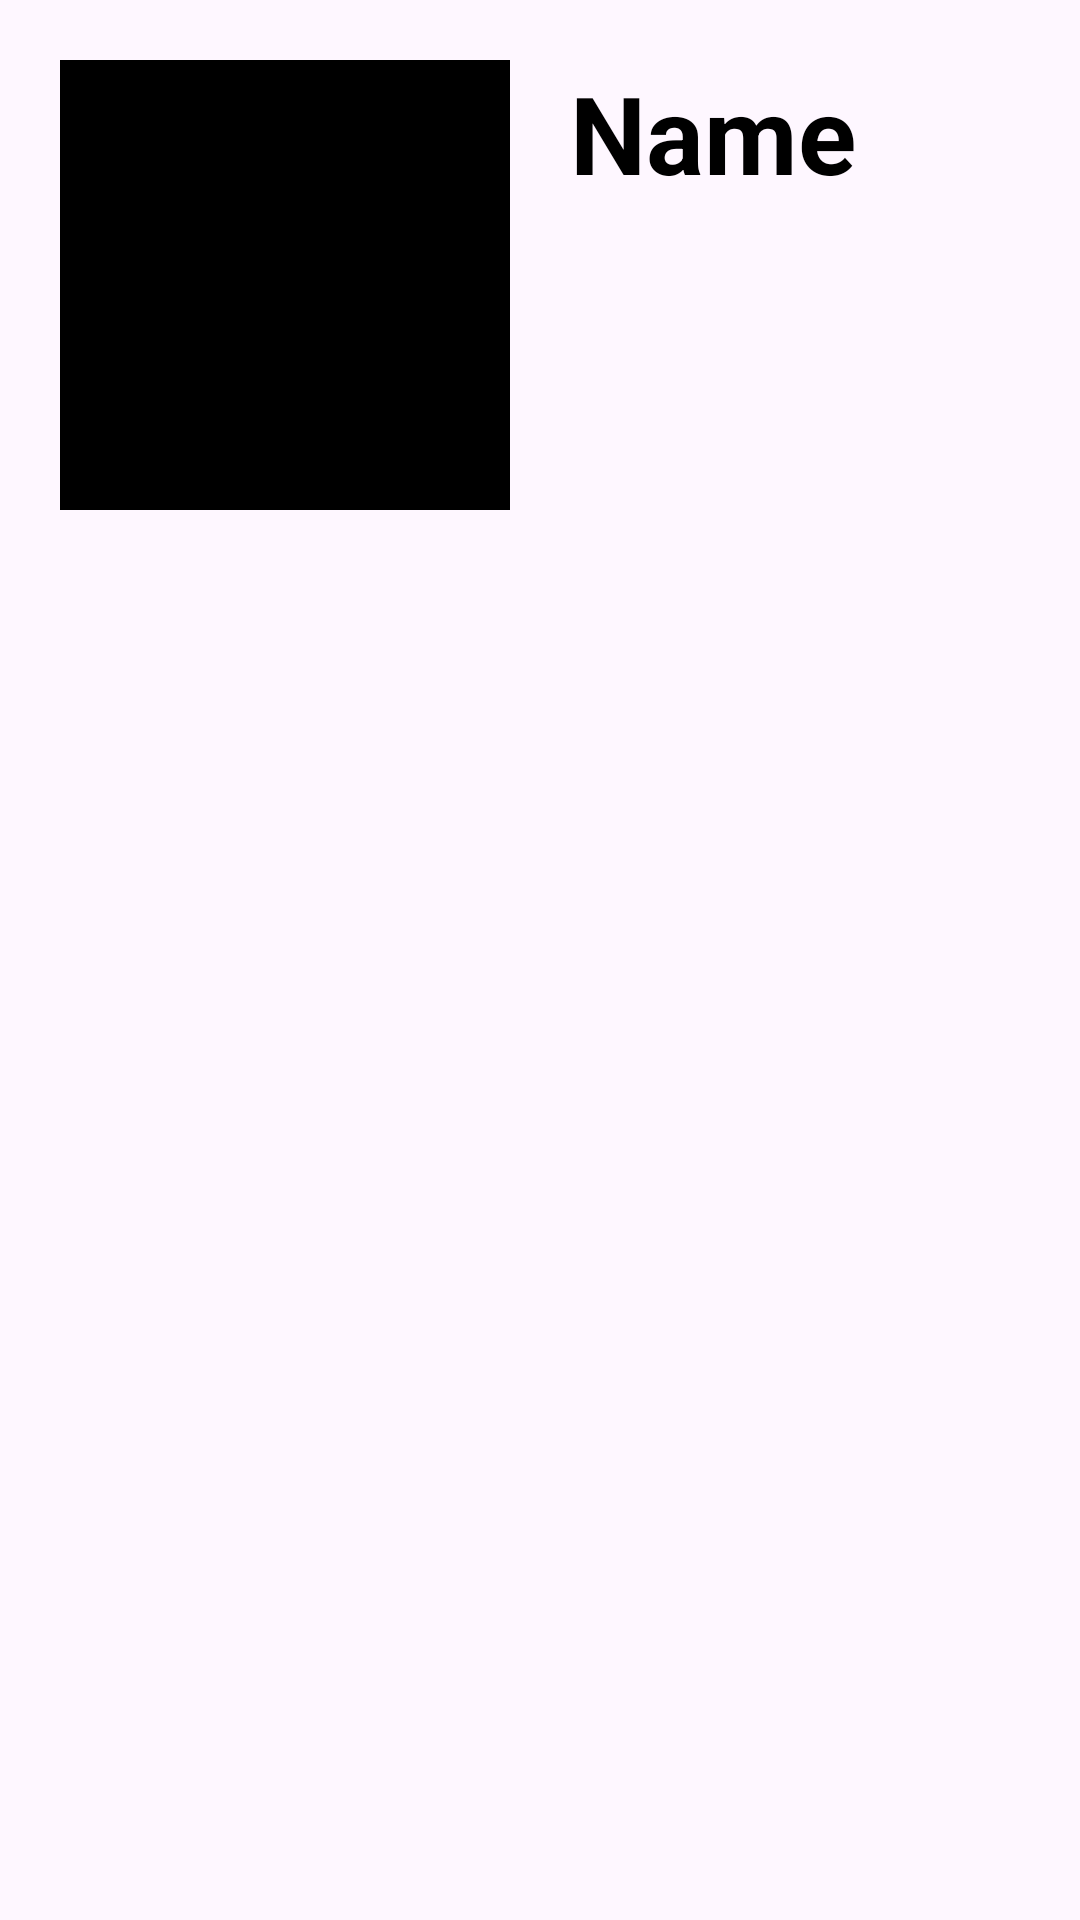

Android layout source for this screen:
<!-- AndroidManifest.xml: application theme Theme.Otbor_na_stazhirovku -->
<!-- res/layout/item.xml -->
<?xml version="1.0" encoding="utf-8"?>
<androidx.constraintlayout.widget.ConstraintLayout xmlns:android="http://schemas.android.com/apk/res/android"
    android:layout_width="match_parent"
    android:layout_height="wrap_content"
    xmlns:app="http://schemas.android.com/apk/res-auto"
    xmlns:tools="http://schemas.android.com/tools">
    <ImageView
        android:id="@+id/img"
        android:layout_width="150dp"
        android:layout_height="150dp"
        android:layout_margin="20dp"
        android:background="@color/black"
        app:layout_constraintStart_toStartOf="parent"
        app:layout_constraintTop_toTopOf="parent" />

    <TextView
        android:id="@+id/tv_name"
        android:layout_width="wrap_content"
        android:layout_height="wrap_content"
        android:layout_margin="20dp"
        android:text="Name"
        android:textColor="@color/black"
        android:textSize="36sp"
        android:textStyle="bold"
        app:layout_constraintStart_toEndOf="@id/img"
        app:layout_constraintTop_toTopOf="parent" />

    <TextView
        android:id="@+id/tv_year"
        android:layout_width="0dp"
        android:layout_height="wrap_content"
        android:layout_marginStart="20dp"
        android:layout_marginTop="16dp"
        android:layout_marginEnd="10dp"
        tools:text="2024"
        android:textSize="24sp"
        android:textStyle="normal"
        app:layout_constraintEnd_toEndOf="parent"
        app:layout_constraintStart_toEndOf="@id/img"
        app:layout_constraintTop_toBottomOf="@id/tv_name" />

</androidx.constraintlayout.widget.ConstraintLayout>
<!-- resources referenced by this layout -->
<resources>
  <style name="Theme.Otbor_na_stazhirovku" parent="Base.Theme.Otbor_na_stazhirovku" />
  <style name="Base.Theme.Otbor_na_stazhirovku" parent="Theme.Material3.DayNight.NoActionBar">
          
          
      </style>
  <!-- not gathered from this repository: default colours our renderer supplied (Android Studio template values) -->
  <color name="black">#FF000000</color>
</resources>
